Photos from the image-classification dataset "train" in the GitHub repository kwcckw/Converted_noisy_office. Its 2 classes are: cleaned document, noisy document.

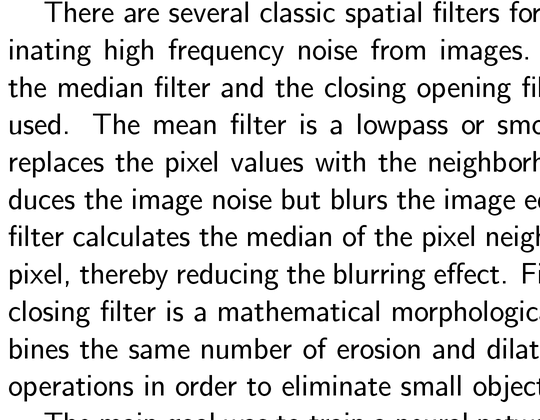
Label: cleaned document

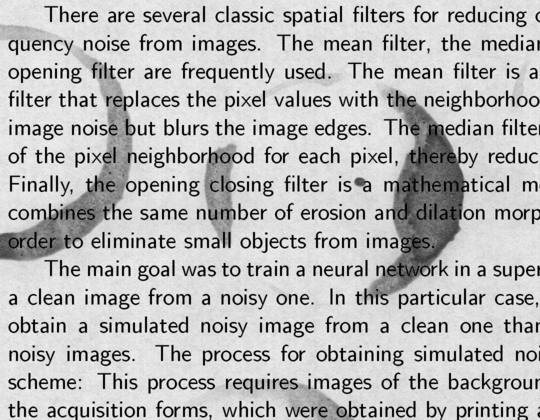
Label: noisy document

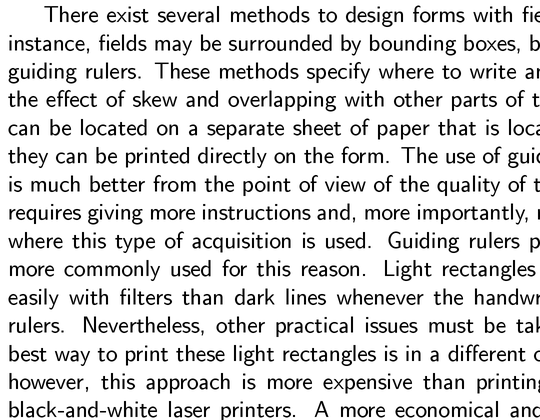
Label: cleaned document

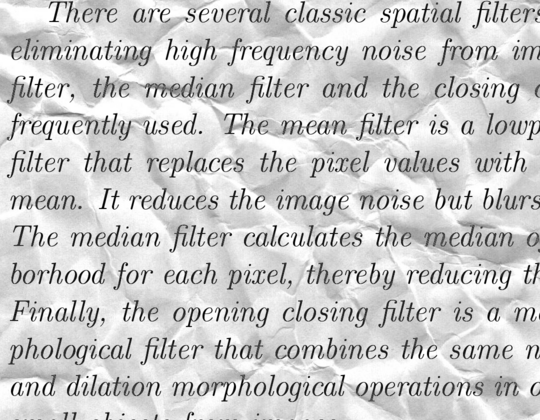
Label: noisy document

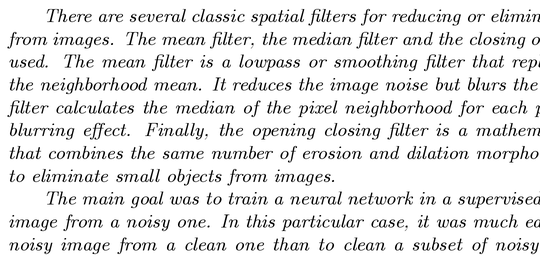
Label: cleaned document

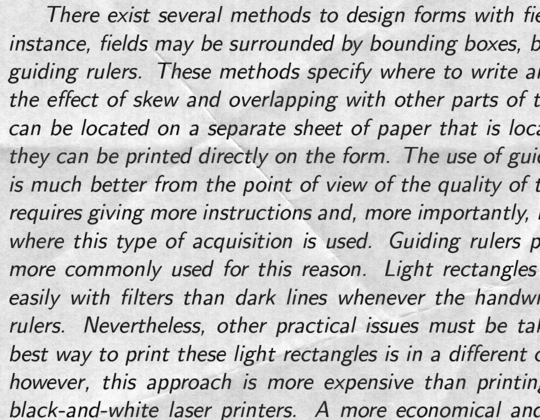
Label: noisy document
